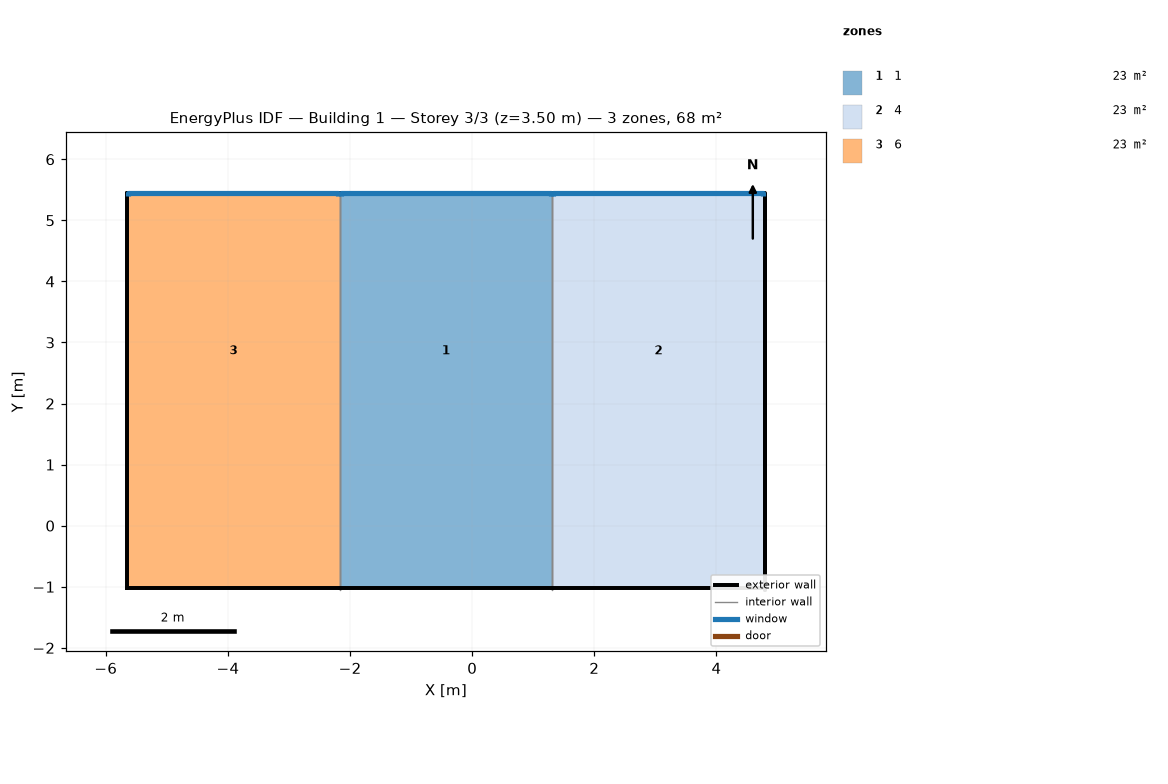
=== STOREY PLAN SPEC (per zone: floor XY polygon, exterior-wall plan segments, windows/doors) ===
zone 1: 1  (22.7 m²)
  floor: (1.31, 5.44) (1.31, 4.74) (-2.17, 4.74) (-2.17, 5.44)
  floor: (1.31, 4.74) (1.31, 0.98) (-2.17, 0.98) (-2.17, 4.74)
  floor: (1.31, 0.98) (1.31, -1.02) (-2.17, -1.02) (-2.17, 0.98)
  exterior wall: (1.31, 5.40) – (1.31, 5.44) – (-2.17, 5.44) – (-2.17, 5.40)  [3.6 m]
    window: (1.29, 5.41) – (1.29, 5.44) – (-2.15, 5.44) – (-2.15, 5.41)  [0.9 m²]
  exterior wall: (-2.17, -1.06) – (-2.17, -1.02) – (1.31, -1.02) – (1.31, -1.06)  [3.6 m]
  interior walls: 2
zone 2: 4  (22.7 m²)
  floor: (4.79, 5.44) (4.79, 4.74) (1.31, 4.74) (1.31, 5.44)
  floor: (4.79, 4.74) (4.79, 0.98) (1.31, 0.98) (1.31, 4.74)
  floor: (4.79, 0.98) (4.79, -1.02) (1.31, -1.02) (1.31, 0.98)
  exterior wall: (4.79, 5.40) – (4.79, -1.06) – (4.79, -1.02) – (4.79, 5.44)  [13.0 m]
  exterior wall: (4.79, 5.40) – (4.79, 5.44) – (1.31, 5.44) – (1.31, 5.40)  [3.6 m]
    window: (4.77, 5.41) – (4.77, 5.44) – (1.33, 5.44) – (1.33, 5.41)  [0.9 m²]
  exterior wall: (1.31, -1.06) – (1.31, -1.02) – (4.79, -1.02) – (4.79, -1.06)  [3.6 m]
  interior walls: 1
zone 3: 6  (22.7 m²)
  floor: (-2.17, 5.44) (-2.17, 4.74) (-5.65, 4.74) (-5.65, 5.44)
  floor: (-2.17, 4.74) (-2.17, 0.98) (-5.65, 0.98) (-5.65, 4.74)
  floor: (-2.17, 0.98) (-2.17, -1.02) (-5.65, -1.02) (-5.65, 0.98)
  exterior wall: (-2.17, 5.40) – (-2.17, 5.44) – (-5.65, 5.44) – (-5.65, 5.40)  [3.6 m]
    window: (-2.19, 5.41) – (-2.19, 5.44) – (-5.63, 5.44) – (-5.63, 5.41)  [0.9 m²]
  exterior wall: (-5.65, 5.40) – (-5.65, 5.44) – (-5.65, -1.02) – (-5.65, -1.06)  [6.5 m]
  exterior wall: (-5.65, -1.06) – (-5.65, -1.02) – (-2.17, -1.02) – (-2.17, -1.06)  [3.6 m]
  interior walls: 1

=== DERIVED (storey summary) ===
Building: Building 1
Storey: 3 of 3  (floor level z = 3.50 m)
Storey gross floor area: 68.1 m²
Zones on this storey: 3
  - 1: floor 22.7 m²; exterior wall 7.1 m (2.1 m²); 1 window(s) 0.9 m²; WWR 42.8%
  - 4: floor 22.7 m²; exterior wall 20.1 m (4.0 m²); 1 window(s) 0.9 m²; WWR 22.1%
  - 6: floor 22.7 m²; exterior wall 13.7 m (4.0 m²); 1 window(s) 0.9 m²; WWR 22.1%
Zone adjacency (shared interzone walls):
  - 1 ↔ 4
  - 1 ↔ 6